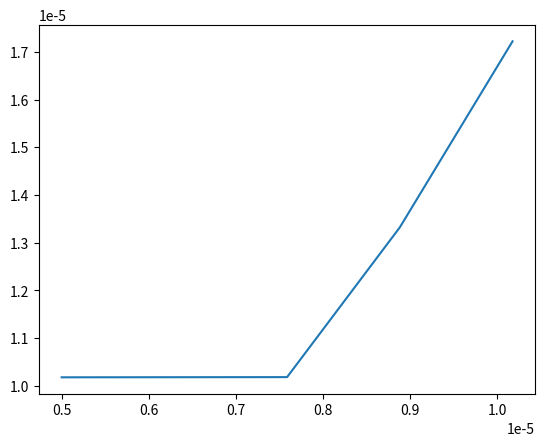

Recreate this plot in Python.
import matplotlib.pyplot as plt
import numpy as np

# constant parameters
Q = 4e-7 #blood flow rate is 3.0~26 ml/min in arteries
r_0 = 1.8e-3 #unstressed tube radius
A_0 = np.pi * (r_0**2)
G_0 = 21.2e3 #tube wall elasticity coefficient
rho = 1050 #average blood density kg/m3
nu = 3.2e-6 #blood kinematic viscosity m2/s
alpha = 4/3
p_0 = 14665.5 #inlet blood pressure Pa
l1norm_target = 10e-20
l1norm = 1
# spatial discretization setting
x_0=0
x_N= 0.05 #The sample problem is a single 50mm vessel segment
number_of_nodes=5 # number of grid points
x_coord=np.linspace(x_0,x_N,number_of_nodes)
dx=(x_N-x_0)/(number_of_nodes-1)
#######################################################################################################################
A = x_coord=np.linspace(A_0,5e-6,number_of_nodes)
while l1norm > l1norm_target:
    An = A.copy()
    # unknown vector
    p=np.zeros(number_of_nodes)
    # stiffness matrix
    K=np.zeros([number_of_nodes,number_of_nodes])
    for i in range(2, number_of_nodes):
        K[i-1,i-1] = (An[i-1] - An[i]) / (2*rho)
    for i in range(0, number_of_nodes-1):
        K[i+1,i] = (- An[i]) / (2*rho)
    for i in range(1, number_of_nodes-1):
        K[i,i+1] =  An[i]
    K[0,0] = 1
    K[-1,-1] = An[-2] / (2*rho)
    # right hand side vector
    f=np.zeros(number_of_nodes)
    f[0] = p_0
    for i in range(1, number_of_nodes-1):
        f[i] = ((-4 * np.pi * nu * Q * dx) * ((1/An[i-1]) + (1/An[i]))) + ((alpha*(Q**2)) * ((1/An[i-1])-(1/An[i])))
    f[-1] = (-4 * np.pi * nu * Q * dx) / An[-2]
    p=np.linalg.solve(K,f)
    A = (A_0) * (1 + (p/G_0))
    l1norm = np.linalg.norm(A-An)
    #print(p)
    #print(A)
print(A)

plt.plot(x_coord, A)